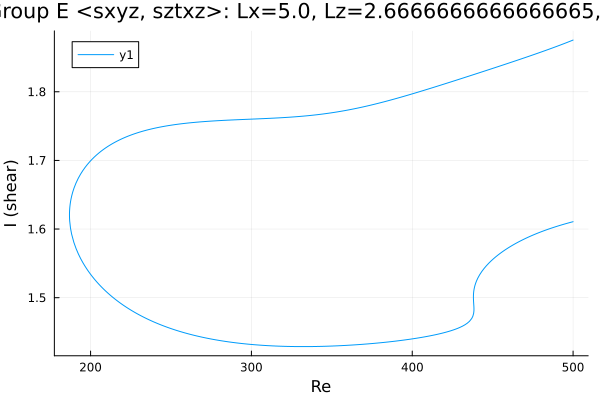

Values plotted in this chart, from the file beside it:
Re, shear
500.0, 1.875
498.7, 1.874
497.3, 1.873
495.9, 1.872
494.4, 1.87
493, 1.869
491.6, 1.868
490.2, 1.866
488.8, 1.865
487.4, 1.864
486, 1.863
484.5, 1.862
483.1, 1.86
481.7, 1.859
480.3, 1.858
478.9, 1.857
477.5, 1.856
476.1, 1.855
474.6, 1.853
473.2, 1.852
471.8, 1.851
470.4, 1.85
469, 1.849
467.6, 1.848
466.2, 1.847
464.7, 1.846
463.3, 1.844
461.9, 1.843
460.5, 1.842
459.1, 1.841
457.7, 1.84
456.3, 1.839
454.8, 1.838
453.4, 1.837
452, 1.836
450.6, 1.835
449.2, 1.833
447.8, 1.832
446.4, 1.831
444.9, 1.83
443.5, 1.829
442.1, 1.828
440.7, 1.827
439.3, 1.826
437.9, 1.825
436.5, 1.824
435, 1.823
433.6, 1.822
432.2, 1.821
430.8, 1.819
429.4, 1.818
428, 1.817
426.6, 1.816
425.1, 1.815
423.7, 1.814
422.3, 1.813
421.5, 1.813
420.1, 1.811
418.7, 1.81
417.3, 1.809
... 546 more rows
